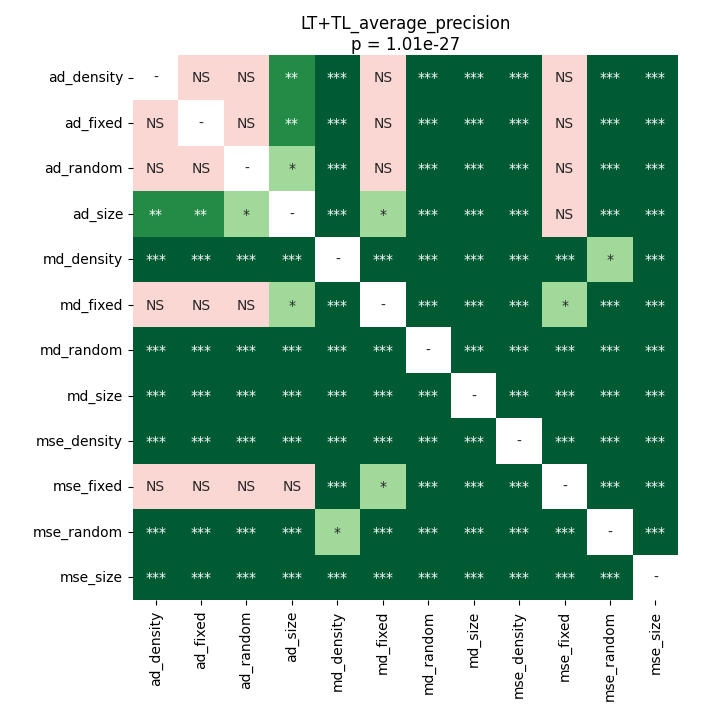

The file beside this chart, header and first rows:
	ad_density	ad_fixed	ad_random	ad_size	md_density	md_fixed	md_random	md_size	mse_density	mse_fixed	mse_random	mse_size
ad_density	1.0	0.5886	0.9799	0.004344	4.1961669921875e-05	0.1305	4.1961669921875e-05	4.1961669921875e-05	4.1961669921875e-05	0.9138	4.1961669921875e-05	4.1961669921875e-05
ad_fixed	0.5886	1.0	0.4687	0.007979	4.1961669921875e-05	0.1929	4.1961669921875e-05	4.1961669921875e-05	4.1961669921875e-05	0.5622	4.1961669921875e-05	4.1961669921875e-05
ad_random	0.9799	0.4687	1.0	0.03417	4.1961669921875e-05	0.06679	4.1961669921875e-05	4.1961669921875e-05	4.1961669921875e-05	0.8465	4.1961669921875e-05	4.1961669921875e-05
ad_size	0.004344	0.007979	0.03417	1.0	4.1961669921875e-05	0.01343	4.1961669921875e-05	4.1961669921875e-05	4.1961669921875e-05	0.09473	4.1961669921875e-05	4.1961669921875e-05
md_density	4.1961669921875e-05	4.1961669921875e-05	4.1961669921875e-05	4.1961669921875e-05	1.0	4.1961669921875e-05	4.1961669921875e-05	4.1961669921875e-05	4.1961669921875e-05	4.1961669921875e-05	0.0186	4.1961669921875e-05
md_fixed	0.1305	0.1929	0.06679	0.01343	4.1961669921875e-05	1.0	4.1961669921875e-05	4.1961669921875e-05	4.1961669921875e-05	0.01343	4.1961669921875e-05	4.1961669921875e-05
md_random	4.1961669921875e-05	4.1961669921875e-05	4.1961669921875e-05	4.1961669921875e-05	4.1961669921875e-05	4.1961669921875e-05	1.0	4.1961669921875e-05	4.1961669921875e-05	4.1961669921875e-05	4.1961669921875e-05	0.0002055
md_size	4.1961669921875e-05	4.1961669921875e-05	4.1961669921875e-05	4.1961669921875e-05	4.1961669921875e-05	4.1961669921875e-05	4.1961669921875e-05	1.0	4.1961669921875e-05	4.1961669921875e-05	4.1961669921875e-05	0.0007654
mse_density	4.1961669921875e-05	4.1961669921875e-05	4.1961669921875e-05	4.1961669921875e-05	4.1961669921875e-05	4.1961669921875e-05	4.1961669921875e-05	4.1961669921875e-05	1.0	4.1961669921875e-05	4.1961669921875e-05	4.1961669921875e-05
mse_fixed	0.9138	0.5622	0.8465	0.09473	4.1961669921875e-05	0.01343	4.1961669921875e-05	4.1961669921875e-05	4.1961669921875e-05	1.0	4.1961669921875e-05	4.1961669921875e-05
mse_random	4.1961669921875e-05	4.1961669921875e-05	4.1961669921875e-05	4.1961669921875e-05	0.0186	4.1961669921875e-05	4.1961669921875e-05	4.1961669921875e-05	4.1961669921875e-05	4.1961669921875e-05	1.0	4.1961669921875e-05
mse_size	4.1961669921875e-05	4.1961669921875e-05	4.1961669921875e-05	4.1961669921875e-05	4.1961669921875e-05	4.1961669921875e-05	0.0002055	0.0007654	4.1961669921875e-05	4.1961669921875e-05	4.1961669921875e-05	1.0
